Image classification data set "15_Scene_Cartoon" (autumn-tilley/Cartoon-Classification-Exploration on GitHub). Class labels (15): bedroom, coast, forest, highway, industrial, inside city, kitchen, living room, mountain, office, open country, store, street, suburb, tall building.

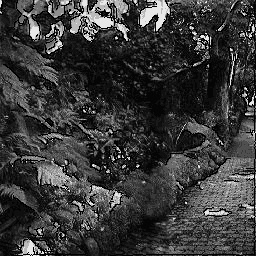
Label: forest

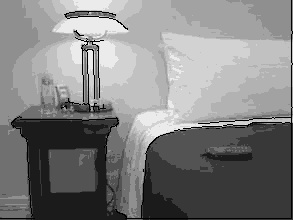
Label: bedroom

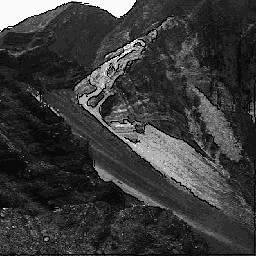
Label: mountain

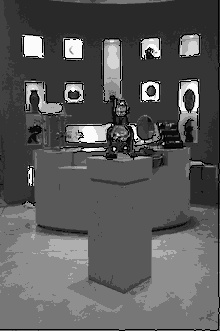
Label: store

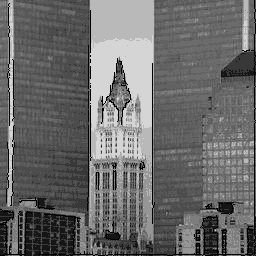
Label: tall building

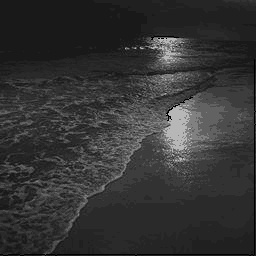
Label: coast
